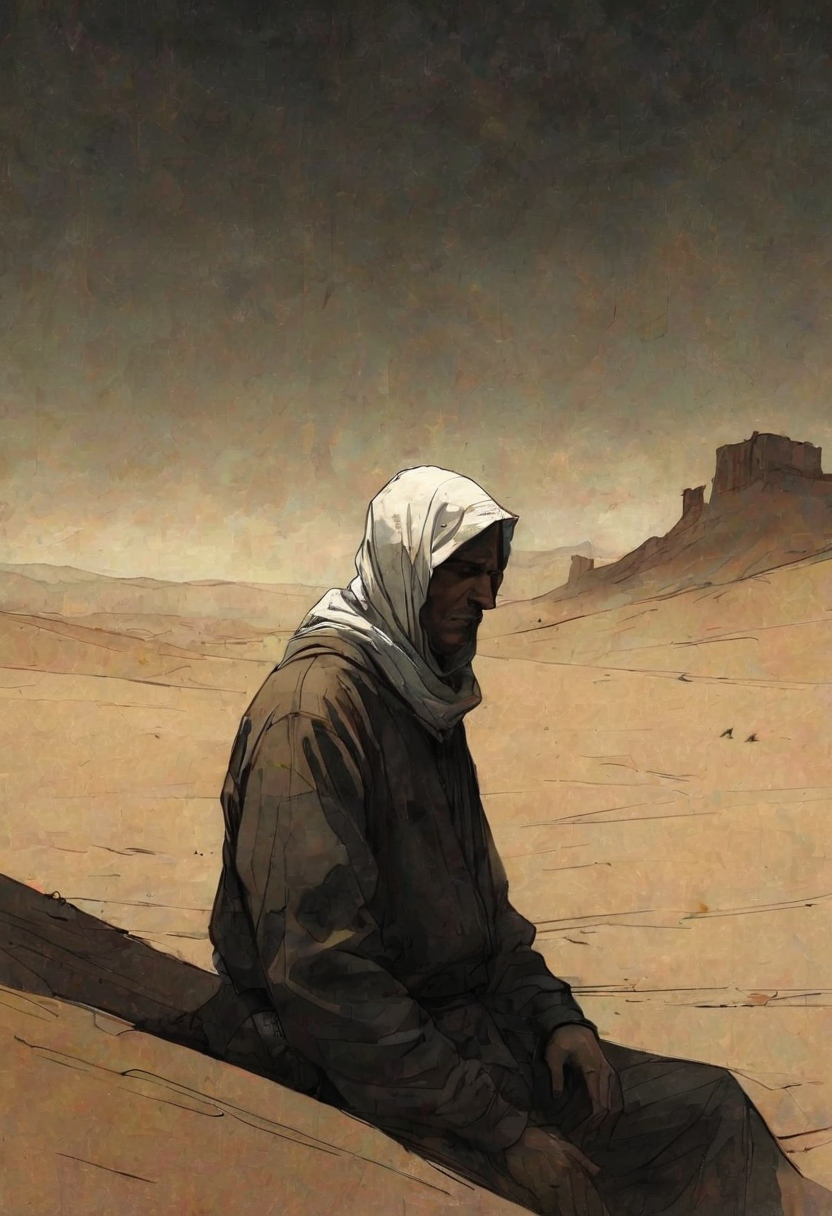
Generation parameters embedded in this image by AUTOMATIC1111 Stable Diffusion web UI or a fork of it (Forge, ...) (PNG 'parameters' text chunk):
desert, High contrast, minimalistic, colored black and grungy white, stark, dramatic, graphic novel illustration, hatching, flat colors, dark brownish gradient colored background, grain paper, noisy, high passes
Negative prompt: 3d, 3d render, cgi, photography, vibrant, colored
Steps: 15, Sampler: DPM++ 3M SDE, Schedule type: Exponential, CFG scale: 1.5, Seed: 3696281522, Size: 832x1216, Model hash: 09dfefd30e, Model: CHEYENNE_v22VAEBaked, Denoising strength: 0.2, Hires upscale: 1, Hires upscaler: 4x_foolhardy_Remacri, Version: v1.10.1